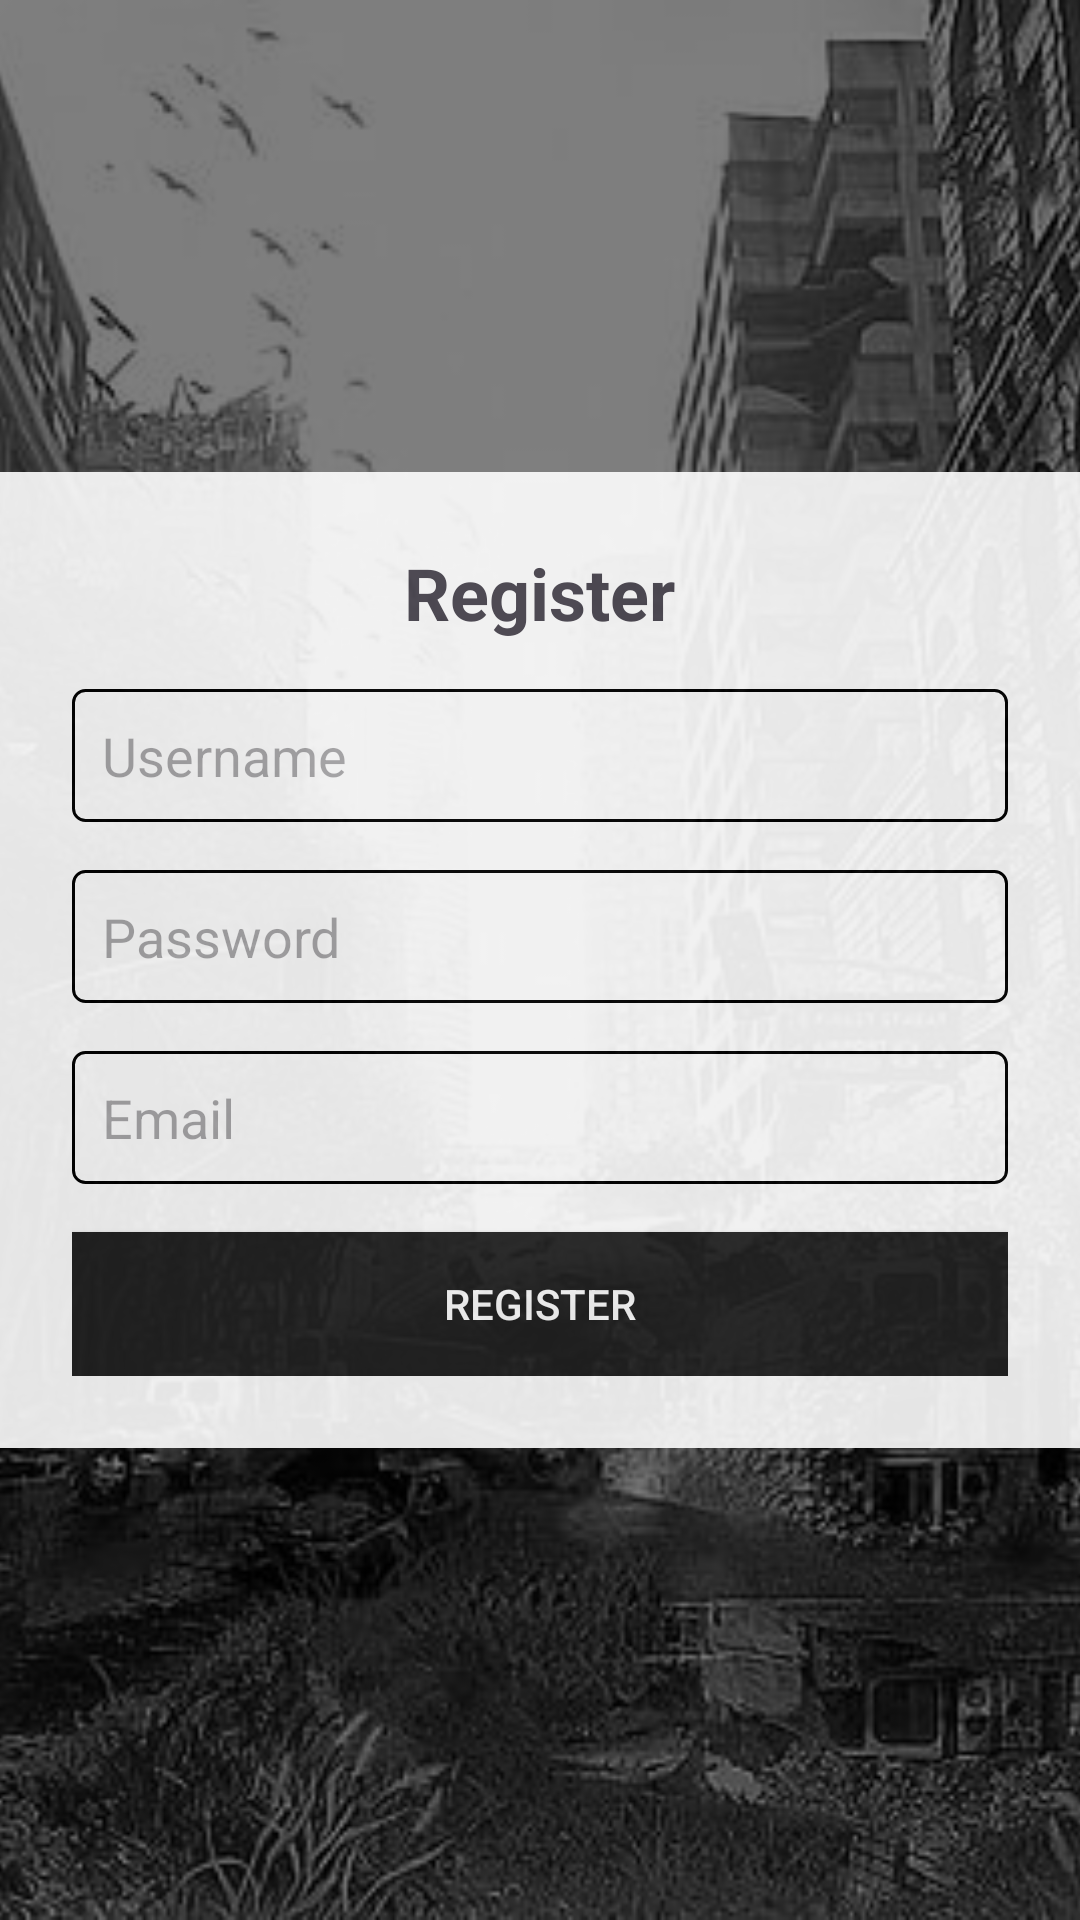

This screen was rendered from an Android layout file. Write that file and the resources it references.
<!-- AndroidManifest.xml: activity theme Theme.AndroidCA -->
<!-- res/layout/activity_register.xml -->
<?xml version="1.0" encoding="utf-8"?>
<androidx.constraintlayout.widget.ConstraintLayout xmlns:android="http://schemas.android.com/apk/res/android"
    xmlns:app="http://schemas.android.com/apk/res-auto"
    xmlns:tools="http://schemas.android.com/tools"
    android:layout_width="match_parent"
    android:layout_height="match_parent"
    tools:context=".ui.RegisterActivity">

    
    <ImageView
        android:id="@+id/bgImage"
        android:layout_width="0dp"
        android:layout_height="0dp"
        android:scaleType="centerCrop"
        android:src="@drawable/ic_overgrowncity"
        app:layout_constraintTop_toTopOf="parent"
        app:layout_constraintBottom_toBottomOf="parent"
        app:layout_constraintStart_toStartOf="parent"
        app:layout_constraintEnd_toEndOf="parent" />

    
    <View
        android:id="@+id/overlay"
        android:layout_width="0dp"
        android:layout_height="0dp"
        android:background="#80000000"
        app:layout_constraintTop_toTopOf="parent"
        app:layout_constraintBottom_toBottomOf="parent"
        app:layout_constraintStart_toStartOf="parent"
        app:layout_constraintEnd_toEndOf="parent" />

    
    <LinearLayout
        android:id="@+id/container"
        android:layout_width="0dp"
        android:layout_height="wrap_content"
        android:orientation="vertical"
        android:padding="24dp"
        android:background="@android:color/white"
        android:alpha="0.9"
        android:layout_gravity="center"
        app:layout_constraintTop_toTopOf="parent"
        app:layout_constraintBottom_toBottomOf="parent"
        app:layout_constraintStart_toStartOf="parent"
        app:layout_constraintEnd_toEndOf="parent">

        <TextView
            android:id="@+id/registerHeader"
            android:layout_width="wrap_content"
            android:layout_height="wrap_content"
            android:text="@string/register"
            android:textSize="24sp"
            android:textStyle="bold"
            android:layout_gravity="center_horizontal"
            android:paddingBottom="16dp" />

        <EditText
            android:id="@+id/editTextUsername"
            android:layout_width="match_parent"
            android:layout_height="wrap_content"
            android:hint="@string/username"
            android:padding="10dp"
            android:background="@drawable/edit_text_background"
            android:textColor="#000"
            android:layout_marginBottom="16dp"
            android:inputType="text" />

        <EditText
            android:id="@+id/editTextPassword"
            android:layout_width="match_parent"
            android:layout_height="wrap_content"
            android:hint="@string/password"
            android:padding="10dp"
            android:background="@drawable/edit_text_background"
            android:textColor="#000"
            android:layout_marginBottom="16dp"
            android:inputType="textPassword" />

        <EditText
            android:id="@+id/editTextEmail"
            android:layout_width="match_parent"
            android:layout_height="wrap_content"
            android:hint="@string/email"
            android:padding="10dp"
            android:background="@drawable/edit_text_background"
            android:textColor="#000"
            android:layout_marginBottom="16dp"
            android:inputType="textEmailAddress" />

        <Button
            android:id="@+id/buttonRegister"
            android:layout_width="match_parent"
            android:layout_height="wrap_content"
            android:text="@string/register"
            android:background="#222"
            android:textColor="@android:color/white"
            android:padding="10dp"
            android:layout_gravity="center_horizontal" />
    </LinearLayout>
</androidx.constraintlayout.widget.ConstraintLayout>
<!-- resources referenced by this layout -->
<resources>
  <!-- drawable edit_text_background (drawable) -->
  <shape xmlns:android="http://schemas.android.com/apk/res/android">
      <solid android:color="#FFFFFF" />
      <stroke android:width="1dp" android:color="#000000" />
      <corners android:radius="4dp" />
  </shape>
  <!-- drawable ic_overgrowncity: jpg bitmap (drawable, 163761 bytes) -->
  <string name="email">Email</string>
  <string name="password">Password</string>
  <string name="register">Register</string>
  <string name="username">Username</string>
  <style name="Theme.AndroidCA" parent="Base.Theme.AndroidCA" />
  <style name="Base.Theme.AndroidCA" parent="Theme.Material3.DayNight.NoActionBar">
          
          <item name="colorPrimary">@color/colorPrimary</item>
          <item name="colorPrimaryDark">@color/colorPrimaryDark</item>
          <item name="android:statusBarColor">@color/colorPrimaryDark</item>
          <item name="android:navigationBarColor">@color/colorPrimaryDark</item>
          <item name="android:windowLightStatusBar">false</item>
          <item name="android:windowLightNavigationBar">false</item>
      </style>
  <color name="colorPrimary">#535453</color>
  <color name="colorPrimaryDark">#3a3a3a</color>
</resources>
